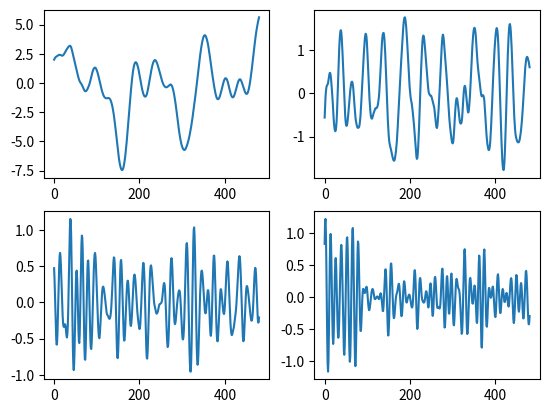
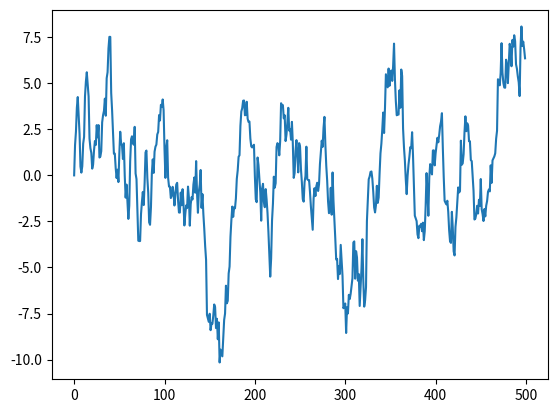
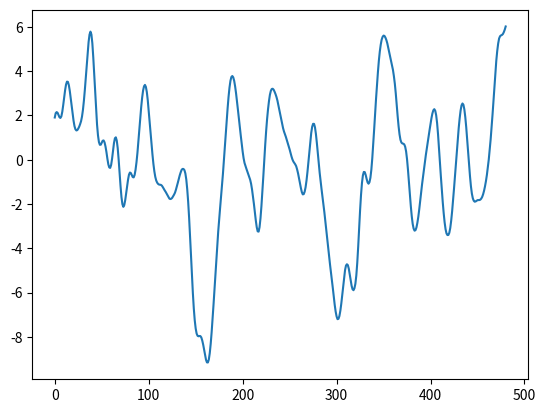

Reproduce these figures in Python, in order.
import matplotlib.pyplot as plt
import numpy as np


# Singular Spectrum Analysis 奇異譜分析方法

class SSA:

    def __init__(self):
        self.sequence = None
        self.series = None
        self.U = None
        self.sigma = None
        self.VT = None
        self.A = None
        self.windowLen = None
        self.seriesLen = None
        self.K = None
        self.X = None

    def svd(self):
        self.U, self.sigma, self.VT = np.linalg.svd(self.X, full_matrices=False)
        for i in range(self.VT.shape[0]):
            self.VT[i, :] *= self.sigma[i]
        self.A = self.VT

    def regroup(self):
        self.sequence = np.zeros((self.windowLen, self.K))
        for i in range(self.windowLen):
            for j in range(self.windowLen - 1):
                for m in range(j + 1):
                    self.sequence[i, j] += self.A[i, j - m] * self.U[m, i]
                self.sequence[i, j] /= (j + 1)
            for j in range(self.windowLen - 1, self.K):
                for m in range(self.windowLen):
                    self.sequence[i, j] += self.A[i, j - m] * self.U[m, i]
                self.sequence[i, j] /= self.windowLen

    def count(self, windowLen, series):
        self.windowLen = windowLen
        self.seriesLen = len(series)
        self.K = self.seriesLen - windowLen + 1
        self.X = np.zeros((windowLen, self.K))
        self.series = series

        for i in range(self.K):
            self.X[:, i] = series[i:i + windowLen]

        self.svd()
        self.regroup()

    def output(self):
        return self.sequence


series_rand = np.random.randn(500)

windowLen = 20
seriesLen = len(series_rand)

series = np.zeros(seriesLen)
for i in range(1, seriesLen):
    series[i] = np.sum(series_rand[:i])

ssa = SSA()
ssa.count(windowLen, series)
sequence = ssa.output()

plt.figure()
for i in range(4):
    ax = plt.subplot(2, 2, i + 1)
    ax.plot(sequence[i, :])

plt.figure(2)
plt.plot(series)
plt.figure(3)
plt.plot(np.sum(sequence[:3], axis=0))  # 前三重要的主成分序列相加
plt.show()
